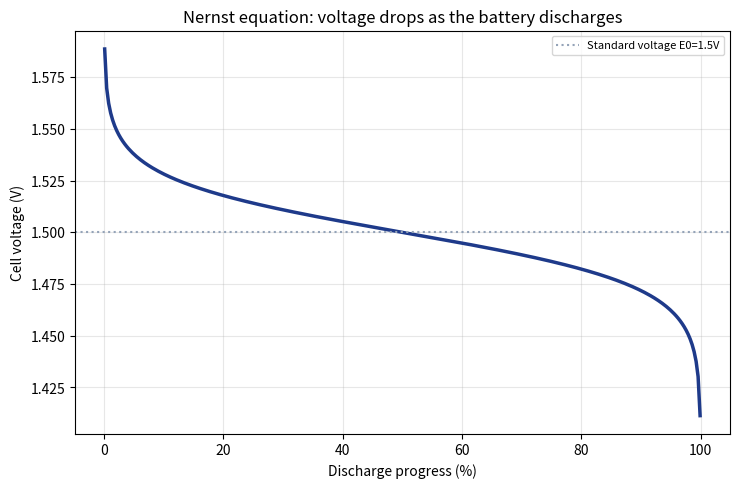

This figure's Python source: (Note: this script raises an exception after producing the figure.)
"""
記事「電池の中にはどうやって電気が詰まっているの？」用のシミュレーション画像を生成する。
ネルンストの式に基づき、放電が進む(反応物の濃度比Qが変化する)につれて
電池の電圧が徐々に低下していく様子を可視化する。
"""

import numpy as np
import matplotlib

matplotlib.use("Agg")
import matplotlib.pyplot as plt

OUT_DIR = "public/assets/simulations"

E0 = 1.5   # 標準電池電圧(例示的な値、単三電池を想定)
n = 2      # 電子数(例示的な値)
F = 96485  # C/mol
R = 8.314  # J/(mol*K)
T = 298    # K

# 放電の進み具合(0=未使用, 1=完全放電)に応じてQが指数的に増加すると仮定
progress = np.linspace(0.001, 0.999, 300)
Q = progress / (1 - progress)  # 反応が進むほどQ(生成物/反応物)が大きくなる

E = E0 - (R * T) / (n * F) * np.log(Q)

fig, ax = plt.subplots(figsize=(7.5, 5), dpi=150)
ax.plot(progress * 100, E, color="#1e3a8a", linewidth=2.5)
ax.axhline(E0, color="#94a3b8", linestyle=":", linewidth=1.5, label=f"Standard voltage E0={E0}V")

ax.set_xlabel("Discharge progress (%)")
ax.set_ylabel("Cell voltage (V)")
ax.set_title("Nernst equation: voltage drops as the battery discharges")
ax.legend(fontsize=8)
ax.grid(alpha=0.3)

fig.tight_layout()
fig.savefig(f"{OUT_DIR}/battery_nernst_voltage.png")
plt.close(fig)

print("done")
